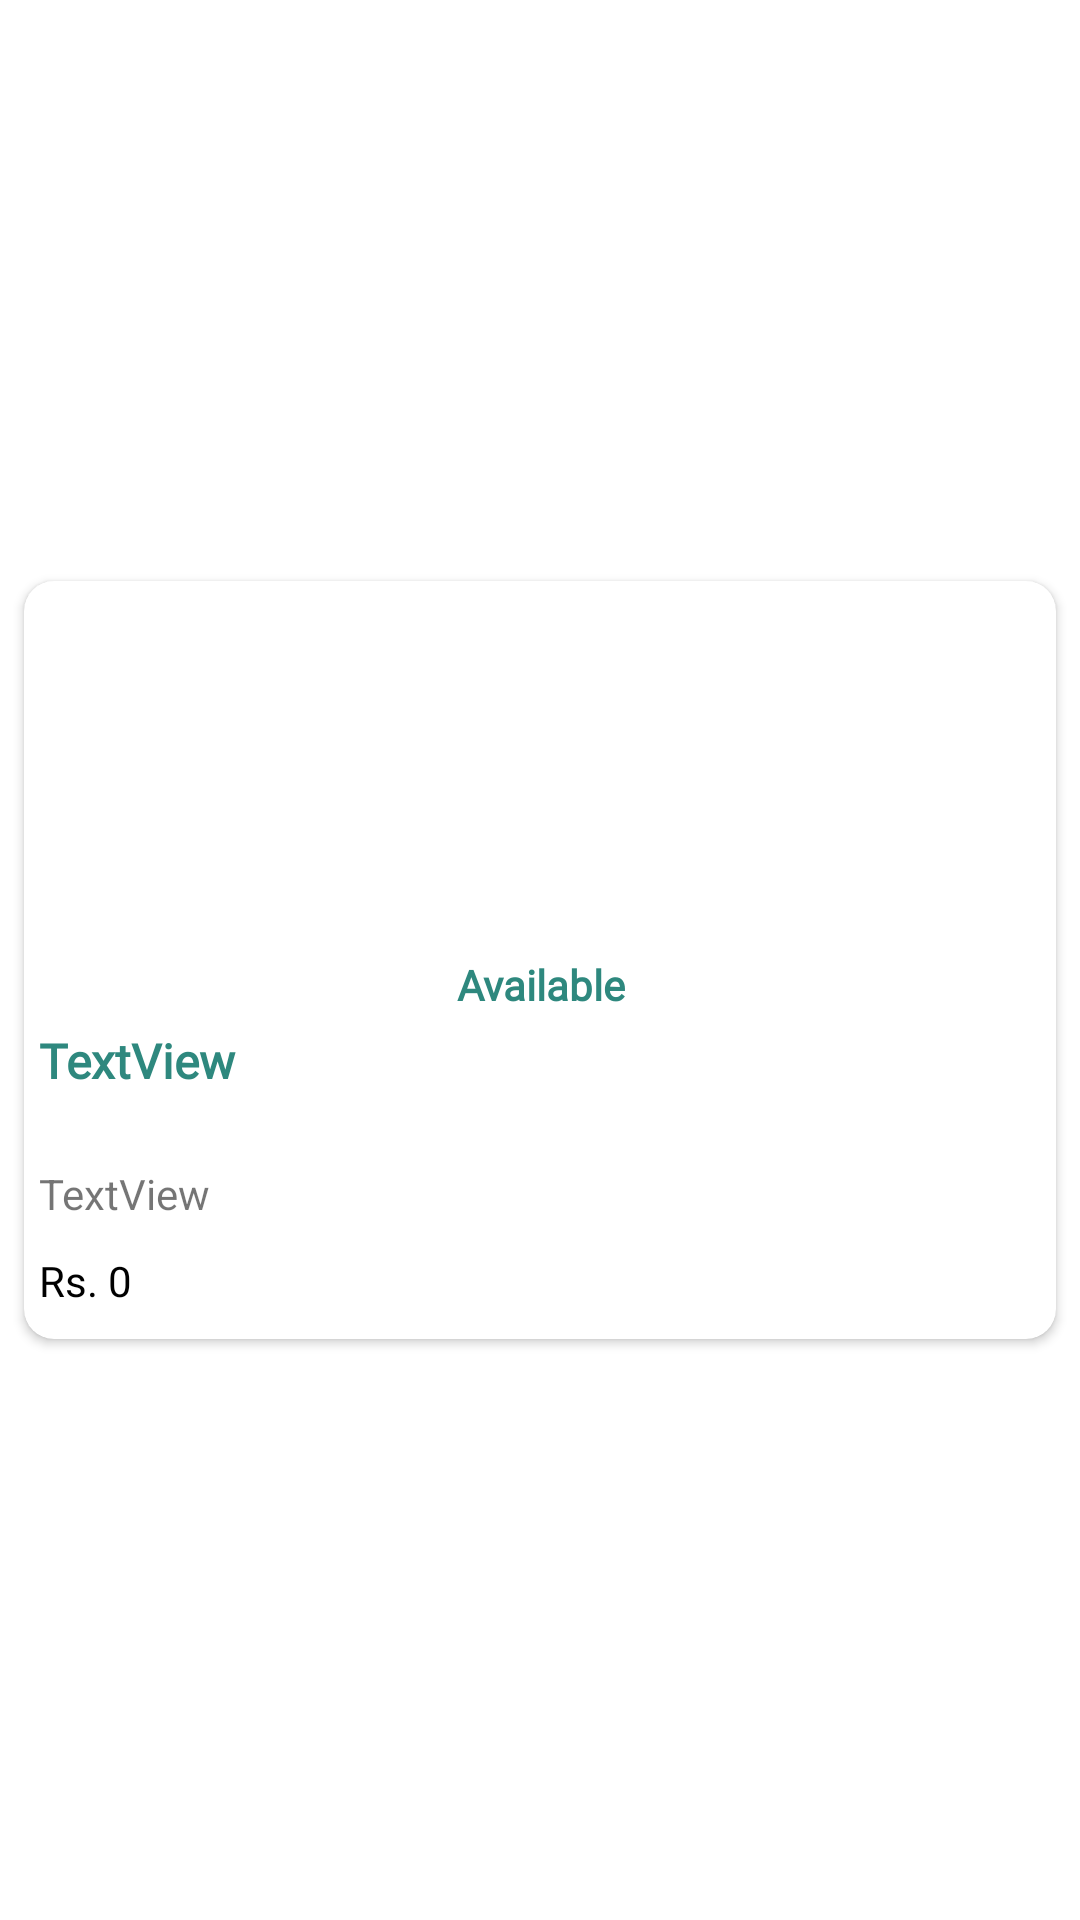

Here is an Android app screen rendered from its layout file. Give the layout XML and the strings, colors and styles it references.
<!-- AndroidManifest.xml: application theme Theme.GetMyPG -->
<!-- res/layout/user_product_item.xml -->
<?xml version="1.0" encoding="utf-8"?>
<androidx.constraintlayout.widget.ConstraintLayout xmlns:android="http://schemas.android.com/apk/res/android"
    xmlns:app="http://schemas.android.com/apk/res-auto"
    android:layout_width="match_parent"
    android:layout_height="wrap_content">

    <androidx.cardview.widget.CardView
        android:layout_width="match_parent"
        android:layout_height="wrap_content"
        android:layout_marginStart="8dp"
        android:layout_marginTop="8dp"
        android:layout_marginEnd="8dp"
        android:layout_marginBottom="8dp"
        app:cardCornerRadius="10dp"
        app:layout_constraintBottom_toBottomOf="parent"
        app:layout_constraintEnd_toEndOf="parent"
        app:layout_constraintStart_toStartOf="parent"
        app:layout_constraintTop_toTopOf="parent">

        <LinearLayout
            android:layout_width="match_parent"
            android:layout_height="match_parent"
            android:orientation="vertical">

            <ImageView
                android:id="@+id/user_product_image"
                android:layout_width="match_parent"
                android:layout_height="120dp"
                android:scaleType="centerCrop"
                app:srcCompat="@drawable/placeholder" />

            <TextView
                android:id="@+id/user_product_status"
                android:layout_width="match_parent"
                android:layout_height="wrap_content"
                android:layout_marginLeft="5dp"
                android:layout_marginTop="5dp"
                android:layout_marginRight="5dp"
                android:text="Available"
                android:fontFamily="@font/roboto_medium"
                android:textStyle="bold"
                android:gravity="center"
                android:textColor="@color/primary"/>

            <TextView
                android:id="@+id/user_product_label"
                android:layout_width="match_parent"
                android:layout_height="wrap_content"
                android:layout_marginLeft="5dp"
                android:layout_marginTop="5dp"
                android:layout_marginRight="5dp"
                android:text="TextView"
                android:maxLines="2"
                android:minLines="2"
                android:ellipsize="end"
                android:textColor="@color/primary"
                android:textStyle="bold"
                android:fontFamily="@font/roboto_medium"
                android:textSize="16sp"/>

            <TextView
                android:id="@+id/user_product_type"
                android:layout_width="match_parent"
                android:layout_height="wrap_content"
                android:layout_marginLeft="5dp"
                android:layout_marginTop="5dp"
                android:layout_marginRight="5dp"
                android:text="TextView"
                android:maxLines="2"
                android:ellipsize="end"
                />

            <TextView
                android:id="@+id/user_product_price"
                android:layout_width="match_parent"
                android:layout_height="wrap_content"
                android:layout_marginLeft="5dp"
                android:layout_marginTop="10dp"
                android:layout_marginRight="5dp"
                android:layout_marginBottom="10dp"
                android:fontFamily="@font/roboto_medium"
                android:text="Rs. 0"
                android:textColor="#000000" />
        </LinearLayout>
    </androidx.cardview.widget.CardView>

</androidx.constraintlayout.widget.ConstraintLayout>
<!-- resources referenced by this layout -->
<resources>
  <color name="primary">#2E887E</color>
  <style name="Theme.GetMyPG" parent="Theme.MaterialComponents.Light.DarkActionBar">
          
          <item name="android:forceDarkAllowed" tools:targetApi="q">false</item>
          <item name="colorPrimary">@color/primary</item>
          <item name="colorPrimaryVariant">@color/primary_dark</item>
          <item name="colorOnPrimary">@color/white</item>
          
          <item name="colorSecondary">@color/teal_200</item>
          <item name="colorSecondaryVariant">@color/teal_700</item>
          <item name="colorOnSecondary">@color/black</item>
          
          <item name="android:statusBarColor">?attr/colorPrimaryVariant</item>
          
      </style>
  <color name="primary_dark">#FF1D5650</color>
  <color name="white">#FFFFFFFF</color>
  <color name="teal_200">#FF03DAC5</color>
  <color name="teal_700">#FF018786</color>
  <color name="black">#FF000000</color>
</resources>
